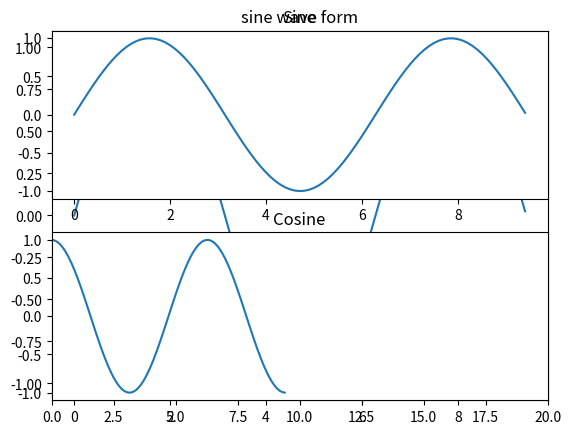

The script that saved this image: (Note: this script raises an exception after producing the figure.)
import numpy as np
from matplotlib import pyplot as plt

# 直线
x = np.arange(1, 11)
y1 = 2 * x + 5
# numpy x*x只是矩阵中的对应元素相乘，等同于np.multiply()，不是矩阵相乘, 不是矩阵相乘是np.dot
y2 = 2 * x * x - 4
plt.title("测试")
plt.plot(x, y1)
plt.plot(x, y2)
plt.show()
# 清空图像
plt.clf()

# 正弦曲线
# 计算正弦曲线上点的 x 和 y 坐标
x = np.arange(0, 3 * np.pi, 0.1)
y = np.sin(x)
plt.title("sine wave form")
# 使用 matplotlib 来绘制点
plt.plot(x, y)
plt.show()

# subplot() 函数允许你在同一图中绘制不同的东西。
x = np.arange(0, 3 * np.pi, 0.1)
y_sin = np.sin(x)
y_cos = np.cos(x)
# 建立 subplot 网格，高为 2，宽为 1
# 激活第一个 subplot
plt.subplot(2, 1, 1)
# 绘制第一个图像
plt.plot(x, y_sin)
plt.title('Sine')
# 将第二个 subplot 激活，并绘制第二个图像
plt.subplot(2, 1, 2)
plt.plot(x, y_cos)
plt.title('Cosine')
# x轴范围
plt.xlim(0, 20)
# 展示图像
plt.show()

x = np.random.randint(0, 10, (4, 10))
plt.bar(np.arange(len(x)), x)
plt.show()

plt.barh(np.arange(len(x)), x)
plt.show()

# numpy.histogram()
# numpy.histogram() 函数是数据的频率分布的图形表示。 水平尺寸相等的矩形对应于类间隔，称为 bin，变量 height 对应于频率。

a = np.array([22, 87, 5, 43, 56, 73, 55, 54, 11, 20, 51, 5, 79, 31, 27])

plt.hist(a, bins=[0, 20, 40, 60, 80, 100])
#  20 指定分格子，density=True 累计, cumulative=True 0-1 概率分布
plt.hist(a, 20, density=True, cumulative=True)
plt.title("histogram")
plt.show()

# 第二维度会被分开统计
b = np.random.random(size=(100, 8))
plt.hist(b, 4, density=True, cumulative=True)
plt.show()

# 3d
fig = plt.figure()
ax = fig.add_subplot(111, projection='3d')
# (这种方法是通过X，Y和Z构建一个矩阵，XYZ各取一个点，这里有四个点）
X = [1, 1, 2, 2]
Y = [3, 4, 4, 3]
Z = [1, 2, 1, 1]

# 绘制曲面 (四个点可以确定一个四面体)
ax.plot_trisurf(X, Y, Z)
# 绘制散点图
ax.scatter(X, Y, Z)
plt.show()

# 多图
x = np.random.randint(-100, 100, 100)
fig = plt.figure()
ax1 = fig.add_subplot(221)  # 2*2的图形 在第一个位置
ax1.plot(x.cumsum())
ax2 = fig.add_subplot(222)
ax2.hist(np.random.randint(1, 100, 100), bins=20)
ax3 = fig.add_subplot(223)
ax3.scatter(np.random.randint(1, 100, 100), np.random.randint(1, 100, 100), s=75, alpha=.5)
ax3 = fig.add_subplot(224)
ax3.barh(np.log(abs(x.cumsum())))
plt.show()

# linspace的间隔数量是101-1
x = np.linspace(0, 10, 101)
# 直接使用plt.subplots, axes是个numpy数组，形状相同与subplots输入形状相同
fig, axes = plt.subplots(2, 2)
axes[0][0].plot(x, x * x)
axes[0][1].plot(x, (10 - x) * (10 - x))
axes[1][0].plot(x, 100 - x * x)
axes[1][1].plot(x, 100 - (10 - x) * (10 - x))
# 调整图像之间的间距
# plt.subplots_adjust(right=0, left=0, top=0, bottom=0)
plt.subplots_adjust(wspace=0, hspace=0)
# x轴刻度范围
axes[0][0].get_xlim()
axes[0][0].set_xlim((-0.5, 20.5))

# 设置刻度
axes[1][0].set_xticks([5, 10])
# 图例
axes[1][1].legend(loc='best')
# 文字
axes[0][1].text(5, 50, 'Hello world!', family='monospace', fontsize=10)

# 解决中文显示问题
plt.rcParams['font.sans-serif'] = ['KaiTi']
plt.rcParams['axes.unicode_minus'] = False
